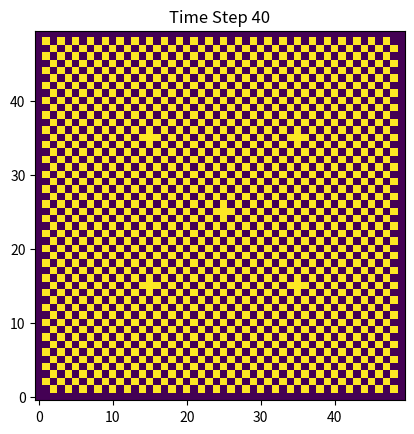

Reproduce this figure in Python. (Note: this script raises an exception after producing the figure.)
import numpy as np
import matplotlib.pyplot as plt
from matplotlib.animation import FuncAnimation

def simulate_2d_ion_diffusion(grid_size=100, diffusion_coefficient=0.1, time_step=0.1, num_time_steps=100):
    # Define grid and initial conditions
    concentration = np.zeros((grid_size, grid_size))

    # Set high concentration at multiple centers
    centers = [(15, 15), (15, 35), (25, 25), (35, 15), (35, 35)]
    for center in centers:
        concentration[center] = 1.0

    # Create a figure
    fig, ax = plt.subplots()

    # Initialize the plot
    img = ax.imshow(concentration, cmap='viridis', origin='lower')

    def update(frame):
        nonlocal concentration
        new_concentration = concentration.copy()

        for x in range(1, grid_size - 1):
            for y in range(1, grid_size - 1):
                if (x, y) not in centers:
                    new_concentration[x, y] += (
                            diffusion_coefficient * (concentration[x + 1, y] + concentration[x - 1, y] +
                                                     concentration[x, y + 1] + concentration[x, y - 1] - 4 *
                                                     concentration[x, y])
                            * time_step
                    )
        concentration = new_concentration

        img.set_array(np.array(concentration))
        ax.set_title(f"Time Step {frame + 1}")  # Update the title with the correct time step

        # Stop the animation after a specific number of time steps
        if frame + 1 >= num_time_steps:
            animation.event_source.stop()
            print("Simulation completed.")  # Indicate the end of execution

        return img,

    # Create the animation
    animation = FuncAnimation(fig, update, frames=num_time_steps, interval=1000, blit=True)

    # Display the animation
    plt.show()

    # Save the animation as a video file (optional)
    animation.save('ion_diffusion_animation.mp4', writer='ffmpeg', fps=5)

    print("Simulation completed.")  # Indicate the end of execution

# Example usage
simulate_2d_ion_diffusion(grid_size=50, diffusion_coefficient=2, time_step=0.2, num_time_steps=40)
